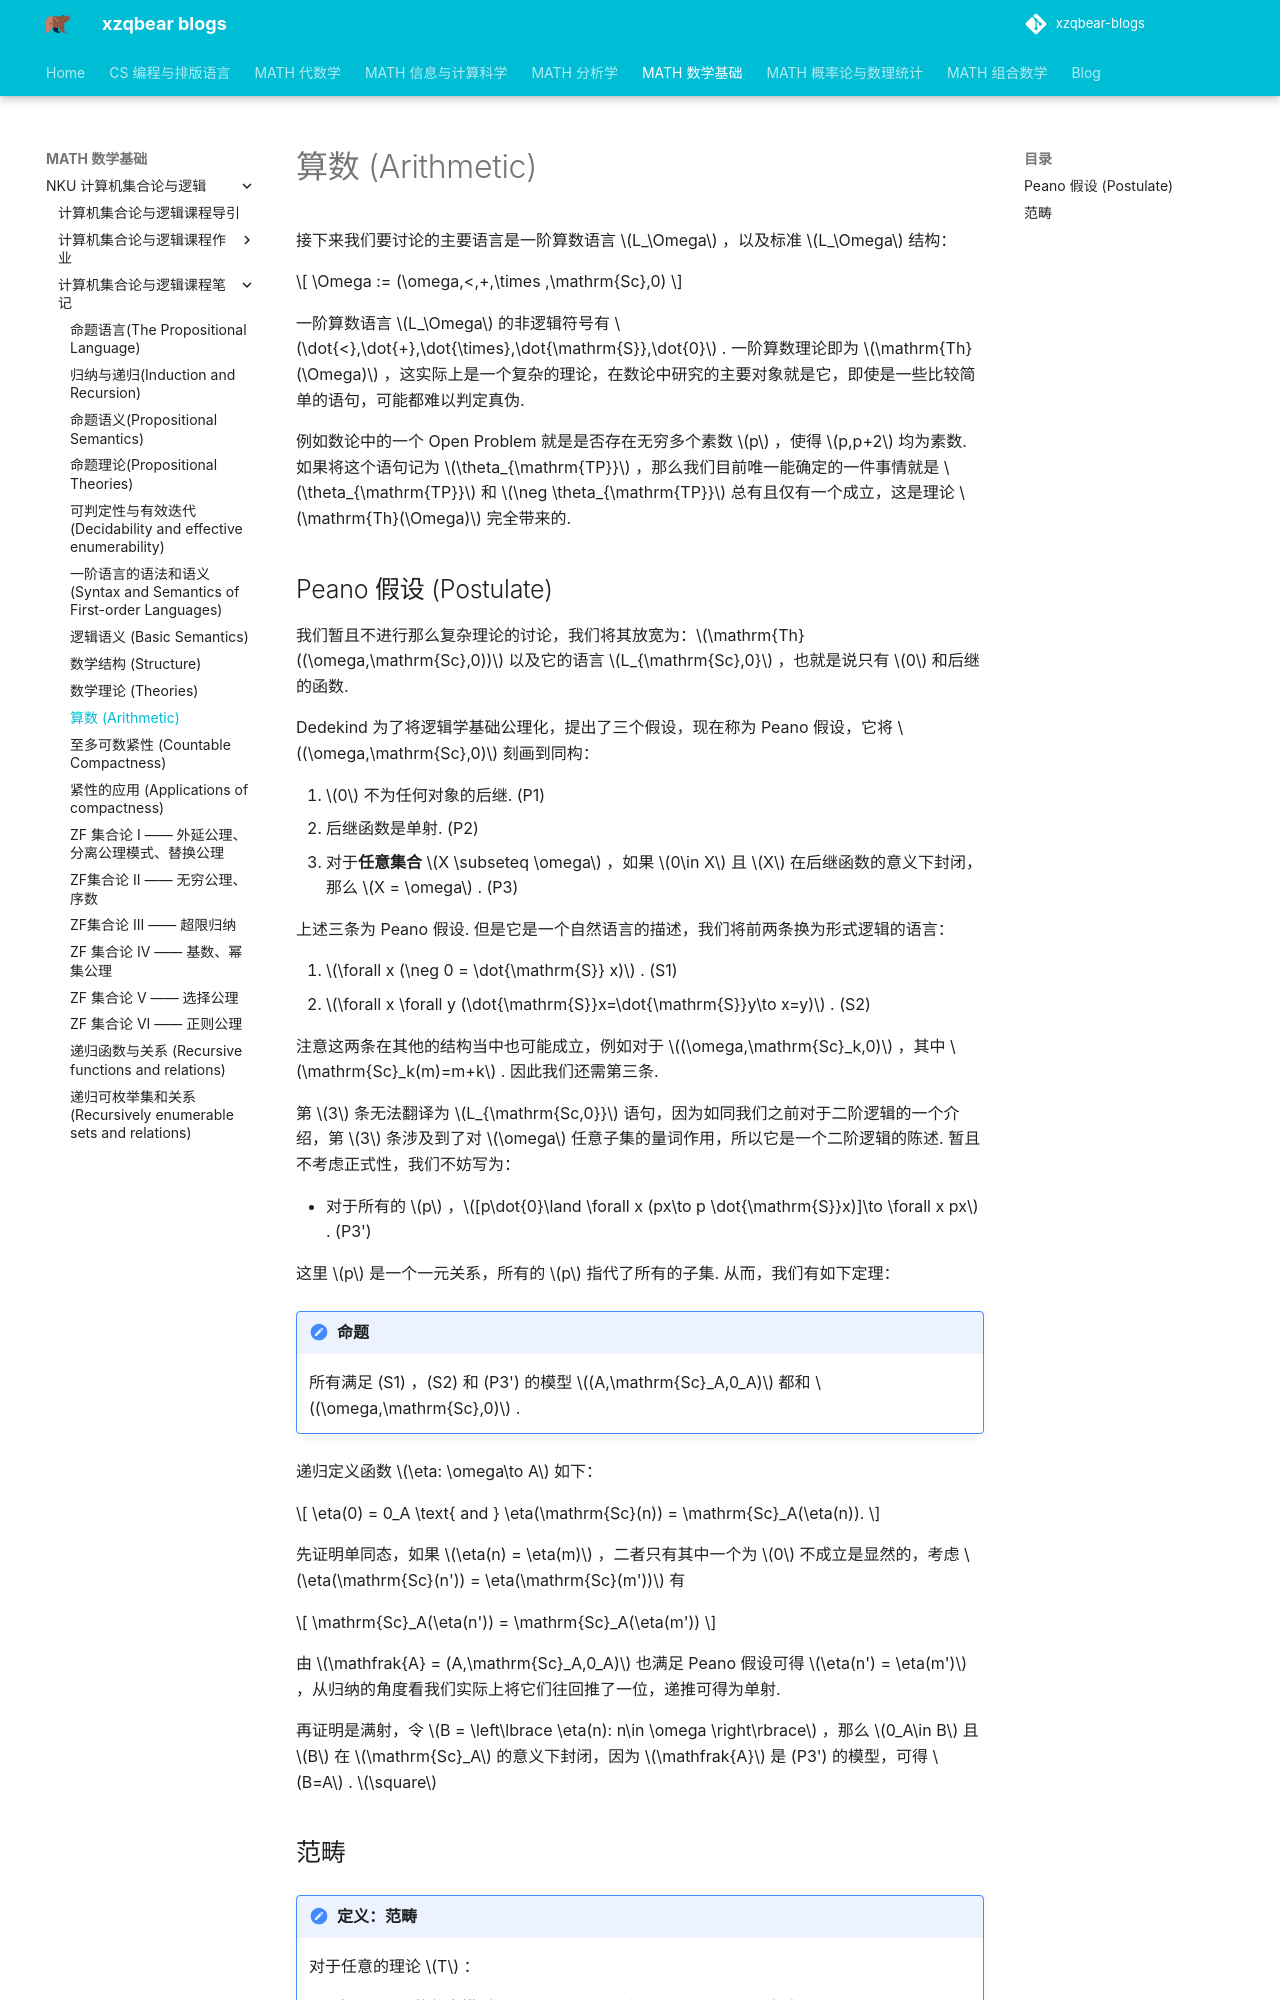

repository: xiong-ZH-zq/xzqbear-blogs · page: MATH-数学基础/NKU 计算机集合论与逻辑/计算机集合论与逻辑课程笔记/2.5 算数 (Arithmetic)/index.html · generator: mkdocs

---
comments: true
---
# 算数 (Arithmetic)
接下来我们要讨论的主要语言是一阶算数语言 $L_\Omega$ ，以及标准 $L_\Omega$ 结构：

$$
\Omega := (\omega,<,+,\times ,\mathrm{Sc},0)
$$

一阶算数语言 $L_\Omega$ 的非逻辑符号有 $\dot{<},\dot{+},\dot{\times},\dot{\mathrm{S}},\dot{0}$ . 一阶算数理论即为 $\mathrm{Th}(\Omega)$ ，这实际上是一个复杂的理论，在数论中研究的主要对象就是它，即使是一些比较简单的语句，可能都难以判定真伪. 

例如数论中的一个 Open Problem 就是是否存在无穷多个素数 $p$ ，使得 $p,p+2$ 均为素数. 如果将这个语句记为 $\theta_{\mathrm{TP}}$ ，那么我们目前唯一能确定的一件事情就是 $\theta_{\mathrm{TP}}$ 和 $\neg \theta_{\mathrm{TP}}$ 总有且仅有一个成立，这是理论 $\mathrm{Th}(\Omega)$ 完全带来的.

## Peano 假设 (Postulate)
我们暂且不进行那么复杂理论的讨论，我们将其放宽为：$\mathrm{Th}((\omega,\mathrm{Sc},0))$ 以及它的语言 $L_{\mathrm{Sc},0}$ ，也就是说只有 $0$ 和后继的函数.

Dedekind 为了将逻辑学基础公理化，提出了三个假设，现在称为 Peano 假设，它将 $(\omega,\mathrm{Sc},0)$ 刻画到同构：

1. $0$ 不为任何对象的后继. (P1)
2. 后继函数是单射. (P2)
3. 对于**任意集合** $X \subseteq \omega$ ，如果 $0\in X$ 且 $X$ 在后继函数的意义下封闭，那么 $X = \omega$ . (P3)

上述三条为 Peano 假设. 但是它是一个自然语言的描述，我们将前两条换为形式逻辑的语言：

1. $\forall x (\neg 0 = \dot{\mathrm{S}} x)$ . (S1)
2. $\forall x \forall y (\dot{\mathrm{S}}x=\dot{\mathrm{S}}y\to x=y)$ . (S2)

注意这两条在其他的结构当中也可能成立，例如对于 $(\omega,\mathrm{Sc}_k,0)$ ，其中 $\mathrm{Sc}_k(m)=m+k$ . 因此我们还需第三条. 

第 $3$ 条无法翻译为 $L_{\mathrm{Sc,0}}$ 语句，因为如同我们之前对于二阶逻辑的一个介绍，第 $3$ 条涉及到了对 $\omega$ 任意子集的量词作用，所以它是一个二阶逻辑的陈述. 暂且不考虑正式性，我们不妨写为：

- 对于所有的 $p$ ，$[p\dot{0}\land \forall x (px\to p \dot{\mathrm{S}}x)]\to \forall x px$ . (P3')

这里 $p$ 是一个一元关系，所有的 $p$ 指代了所有的子集. 从而，我们有如下定理：
>[!note] 命题
>所有满足 (S1) ，(S2) 和 (P3') 的模型 $(A,\mathrm{Sc}_A,0_A)$ 都和 $(\omega,\mathrm{Sc},0)$ .

递归定义函数 $\eta: \omega\to A$ 如下：

$$
\eta(0) = 0_A \text{ and } \eta(\mathrm{Sc}(n)) = \mathrm{Sc}_A(\eta(n)).
$$

先证明单同态，如果 $\eta(n) = \eta(m)$ ，二者只有其中一个为 $0$ 不成立是显然的，考虑 $\eta(\mathrm{Sc}(n')) = \eta(\mathrm{Sc}(m'))$ 有

$$
\mathrm{Sc}_A(\eta(n')) = \mathrm{Sc}_A(\eta(m'))
$$

由 $\mathfrak{A} = (A,\mathrm{Sc}_A,0_A)$ 也满足 Peano 假设可得 $\eta(n') = \eta(m')$ ，从归纳的角度看我们实际上将它们往回推了一位，递推可得为单射. 

再证明是满射，令 $B = \left\lbrace \eta(n): n\in \omega \right\rbrace$ ，那么 $0_A\in B$ 且 $B$ 在 $\mathrm{Sc}_A$ 的意义下封闭，因为 $\mathfrak{A}$ 是 (P3') 的模型，可得 $B=A$ . $\square$
